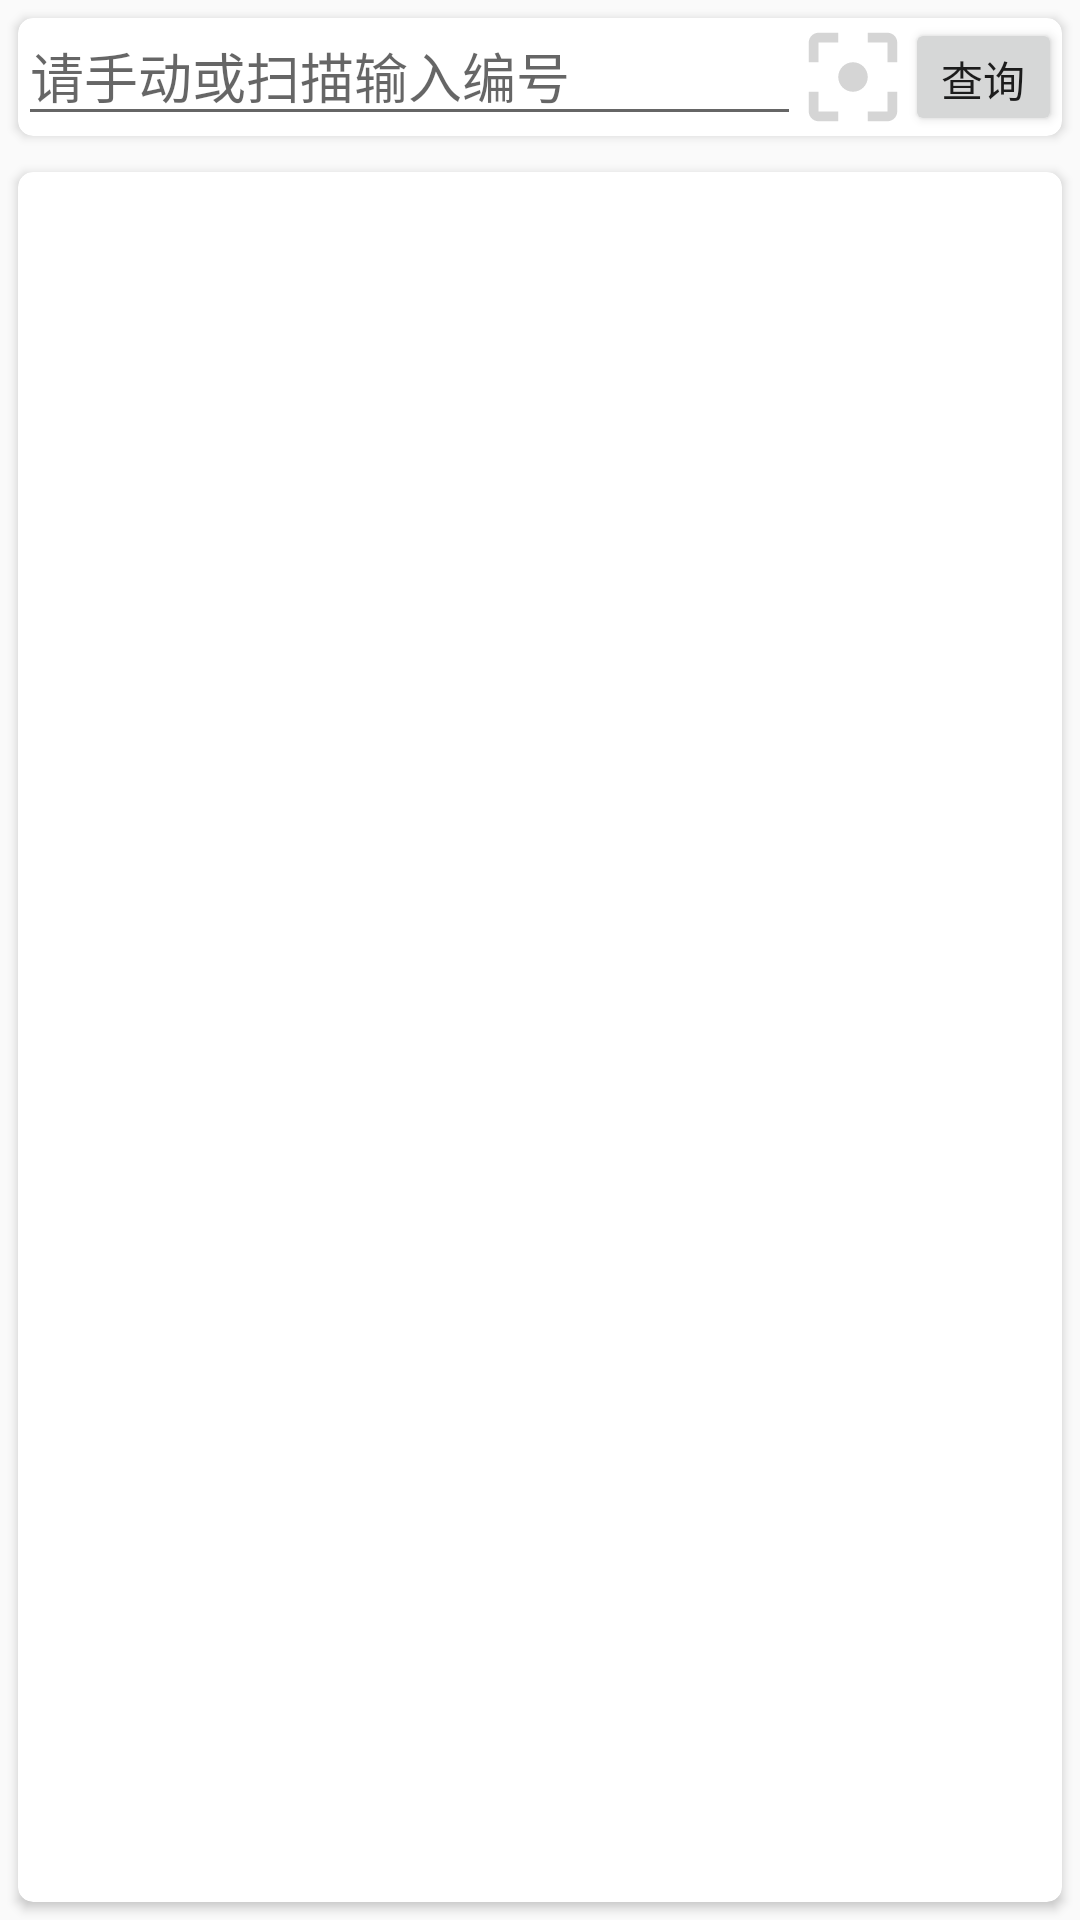

Here is an Android app screen rendered from its layout file. Give the layout XML and the strings, colors and styles it references.
<!-- AndroidManifest.xml: application theme AppTheme -->
<!-- res/layout/fragment_trace.xml -->
<?xml version="1.0" encoding="utf-8"?>
<androidx.constraintlayout.widget.ConstraintLayout xmlns:android="http://schemas.android.com/apk/res/android"
    xmlns:app="http://schemas.android.com/apk/res-auto"
    xmlns:tools="http://schemas.android.com/tools"
    android:layout_width="match_parent"
    android:layout_height="match_parent"
    tools:context=".fragment.TraceFragment"
    tools:ignore="HardcodedText">

    <androidx.cardview.widget.CardView
        android:layout_width="match_parent"
        android:layout_height="0dp"
        android:layout_margin="6dp"
        app:cardCornerRadius="5dp"
        app:layout_constraintBottom_toTopOf="@+id/guideline41"
        app:layout_constraintEnd_toEndOf="parent"
        app:layout_constraintStart_toStartOf="parent"
        app:layout_constraintTop_toTopOf="parent">

        <androidx.constraintlayout.widget.ConstraintLayout
            android:layout_width="match_parent"
            android:layout_height="match_parent"
            tools:context=".ui.ProductFindFragment">

            <EditText
                android:id="@+id/editText_zcCode"
                android:layout_width="0dp"
                android:layout_height="0dp"
                android:ems="10"
                android:hint="请手动或扫描输入编号"
                android:importantForAutofill="no"
                android:inputType="text"
                app:layout_constraintBottom_toBottomOf="parent"
                app:layout_constraintEnd_toStartOf="@+id/guideline39"
                app:layout_constraintStart_toStartOf="parent"
                app:layout_constraintTop_toTopOf="parent"
                tools:ignore="LabelFor" />

            <ImageView
                android:id="@+id/imageView_scan"
                android:layout_width="wrap_content"
                android:layout_height="wrap_content"
                android:contentDescription="@string/app_name"
                android:src="@drawable/ic_scan_black_24dp"
                app:layout_constraintBottom_toBottomOf="parent"
                app:layout_constraintEnd_toStartOf="@+id/guideline38"
                app:layout_constraintStart_toStartOf="@+id/guideline39"
                app:layout_constraintTop_toTopOf="parent" />

            <androidx.constraintlayout.widget.Guideline
                android:id="@+id/guideline39"
                android:layout_width="wrap_content"
                android:layout_height="wrap_content"
                android:orientation="vertical"
                app:layout_constraintGuide_percent="0.75" />

            <androidx.constraintlayout.widget.Guideline
                android:id="@+id/guideline38"
                android:layout_width="wrap_content"
                android:layout_height="wrap_content"
                android:orientation="vertical"
                app:layout_constraintGuide_percent="0.85" />

            <Button
                android:id="@+id/button_find"
                android:layout_width="0dp"
                android:layout_height="0dp"
                android:text="查询"
                app:layout_constraintBottom_toBottomOf="parent"
                app:layout_constraintEnd_toEndOf="parent"
                app:layout_constraintStart_toStartOf="@+id/guideline38"
                app:layout_constraintTop_toTopOf="parent" />

        </androidx.constraintlayout.widget.ConstraintLayout>
    </androidx.cardview.widget.CardView>

    <androidx.constraintlayout.widget.Guideline
        android:id="@+id/guideline41"
        android:layout_width="wrap_content"
        android:layout_height="wrap_content"
        android:orientation="horizontal"
        app:layout_constraintGuide_percent="0.08" />

    <androidx.cardview.widget.CardView
        android:layout_width="0dp"
        android:layout_height="0dp"
        android:layout_margin="6dp"
        android:padding="3dp"
        app:cardCornerRadius="5dp"
        app:layout_constraintBottom_toBottomOf="parent"
        app:layout_constraintEnd_toEndOf="parent"
        app:layout_constraintStart_toStartOf="parent"
        app:layout_constraintTop_toTopOf="@+id/guideline41">

        <TextView
            android:id="@+id/textView_result"
            android:layout_width="match_parent"
            android:layout_height="match_parent"
            android:padding="3dp" />

    </androidx.cardview.widget.CardView>
</androidx.constraintlayout.widget.ConstraintLayout>
<!-- resources referenced by this layout -->
<resources>
  <!-- drawable ic_scan_black_24dp (drawable) -->
  <vector android:height="48dp" android:tint="#d5d5d5"
      android:viewportHeight="24.0" android:viewportWidth="24.0"
      android:width="48dp" xmlns:android="http://schemas.android.com/apk/res/android">
      <path android:fillColor="#FF000000" android:pathData="M5,15L3,15v4c0,1.1 0.9,2 2,2h4v-2L5,19v-4zM5,5h4L9,3L5,3c-1.1,0 -2,0.9 -2,2v4h2L5,5zM19,3h-4v2h4v4h2L21,5c0,-1.1 -0.9,-2 -2,-2zM19,19h-4v2h4c1.1,0 2,-0.9 2,-2v-4h-2v4zM12,9c-1.66,0 -3,1.34 -3,3s1.34,3 3,3 3,-1.34 3,-3 -1.34,-3 -3,-3z"/>
  </vector>
  <string name="app_name">工具集</string>
  <style name="AppTheme" parent="Theme.AppCompat.Light.DarkActionBar">
          
          <item name="colorPrimary">@color/colorPrimary</item>
          <item name="colorPrimaryDark">@color/colorPrimaryDark</item>
          <item name="colorAccent">@color/colorAccent</item>
      </style>
  <color name="colorPrimary">#FF1CA4F2</color>
  <color name="colorPrimaryDark">#FF1CA4F2</color>
  <color name="colorAccent">#FF1CA4F2</color>
</resources>
